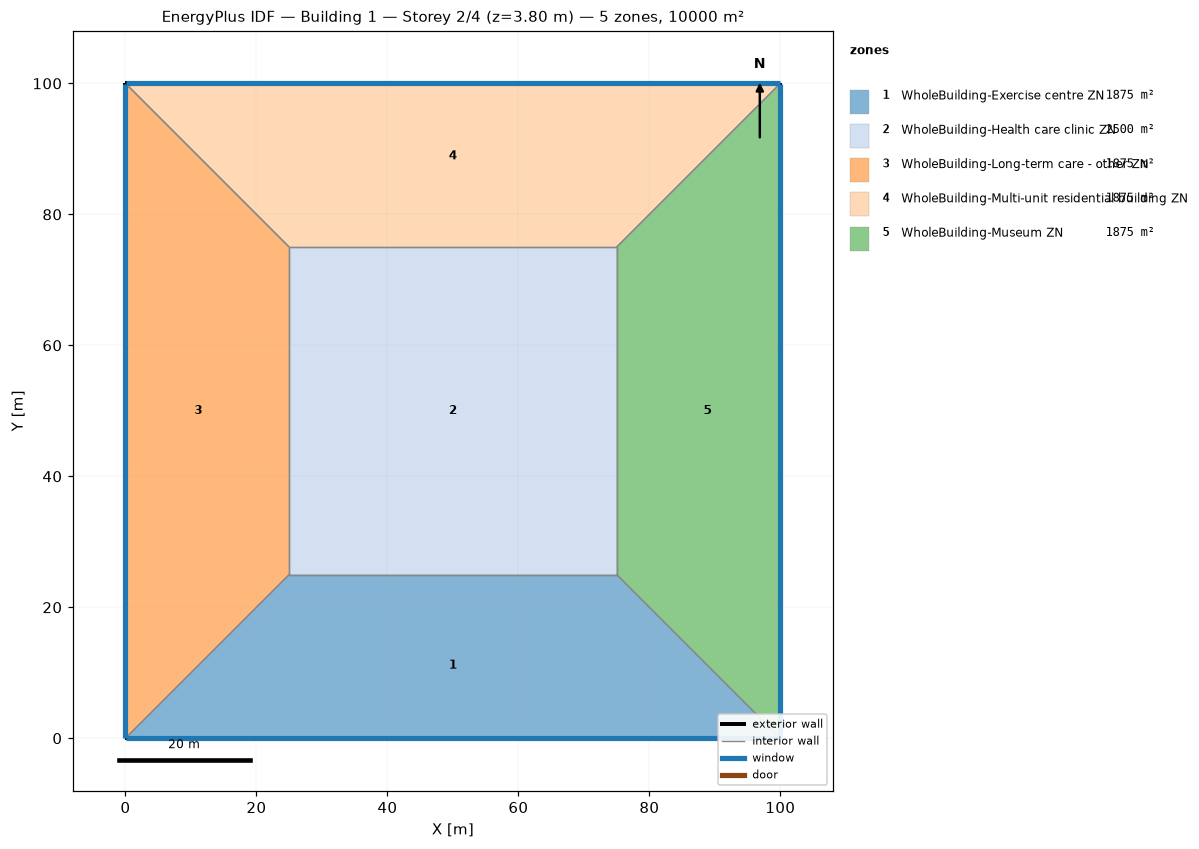
=== STOREY PLAN SPEC (per zone: floor XY polygon, exterior-wall plan segments, windows/doors) ===
zone 1: WholeBuilding-Exercise centre ZN  (1875.0 m²)
  floor: (100.00, 0.00) (0.00, 0.00) (25.00, 25.00) (75.00, 25.00)
  exterior wall: (0.00, 0.00) – (100.00, 0.00)  [100.0 m]
    window: (0.03, 0.00) – (99.97, 0.00)  [95.0 m²]
  interior walls: 3
zone 2: WholeBuilding-Health care clinic ZN  (2500.0 m²)
  floor: (25.00, 25.00) (25.00, 75.00) (75.00, 75.00) (75.00, 25.00)
  interior walls: 4
zone 3: WholeBuilding-Long-term care - other ZN  (1875.0 m²)
  floor: (0.00, 0.00) (0.00, 100.00) (25.00, 75.00) (25.00, 25.00)
  exterior wall: (0.00, 100.00) – (0.00, 0.00)  [100.0 m]
    window: (0.00, 99.97) – (0.00, 0.03)  [95.0 m²]
  interior walls: 3
zone 4: WholeBuilding-Multi-unit residential building ZN  (1875.0 m²)
  floor: (0.00, 100.00) (100.00, 100.00) (75.00, 75.00) (25.00, 75.00)
  exterior wall: (100.00, 100.00) – (0.00, 100.00)  [100.0 m]
    window: (99.97, 100.00) – (0.03, 100.00)  [95.0 m²]
  interior walls: 3
zone 5: WholeBuilding-Museum ZN  (1875.0 m²)
  floor: (100.00, 100.00) (100.00, 0.00) (75.00, 25.00) (75.00, 75.00)
  exterior wall: (100.00, 0.00) – (100.00, 100.00)  [100.0 m]
    window: (100.00, 0.03) – (100.00, 99.97)  [95.0 m²]
  interior walls: 3

=== DERIVED (storey summary) ===
Building: Building 1
Storey: 2 of 4  (floor level z = 3.80 m)
Storey gross floor area: 10000.0 m²
Zones on this storey: 5
  - WholeBuilding-Exercise centre ZN: floor 1875.0 m²; exterior wall 100.0 m (380.0 m²); 1 window(s) 95.0 m²; WWR 25.0%
  - WholeBuilding-Health care clinic ZN: floor 2500.0 m²
  - WholeBuilding-Long-term care - other ZN: floor 1875.0 m²; exterior wall 100.0 m (380.0 m²); 1 window(s) 95.0 m²; WWR 25.0%
  - WholeBuilding-Multi-unit residential building ZN: floor 1875.0 m²; exterior wall 100.0 m (380.0 m²); 1 window(s) 95.0 m²; WWR 25.0%
  - WholeBuilding-Museum ZN: floor 1875.0 m²; exterior wall 100.0 m (380.0 m²); 1 window(s) 95.0 m²; WWR 25.0%
Zone adjacency (shared interzone walls):
  - WholeBuilding-Exercise centre ZN ↔ WholeBuilding-Health care clinic ZN
  - WholeBuilding-Exercise centre ZN ↔ WholeBuilding-Long-term care - other ZN
  - WholeBuilding-Exercise centre ZN ↔ WholeBuilding-Museum ZN
  - WholeBuilding-Health care clinic ZN ↔ WholeBuilding-Long-term care - other ZN
  - WholeBuilding-Health care clinic ZN ↔ WholeBuilding-Multi-unit residential building ZN
  - WholeBuilding-Health care clinic ZN ↔ WholeBuilding-Museum ZN
  - WholeBuilding-Long-term care - other ZN ↔ WholeBuilding-Multi-unit residential building ZN
  - WholeBuilding-Multi-unit residential building ZN ↔ WholeBuilding-Museum ZN